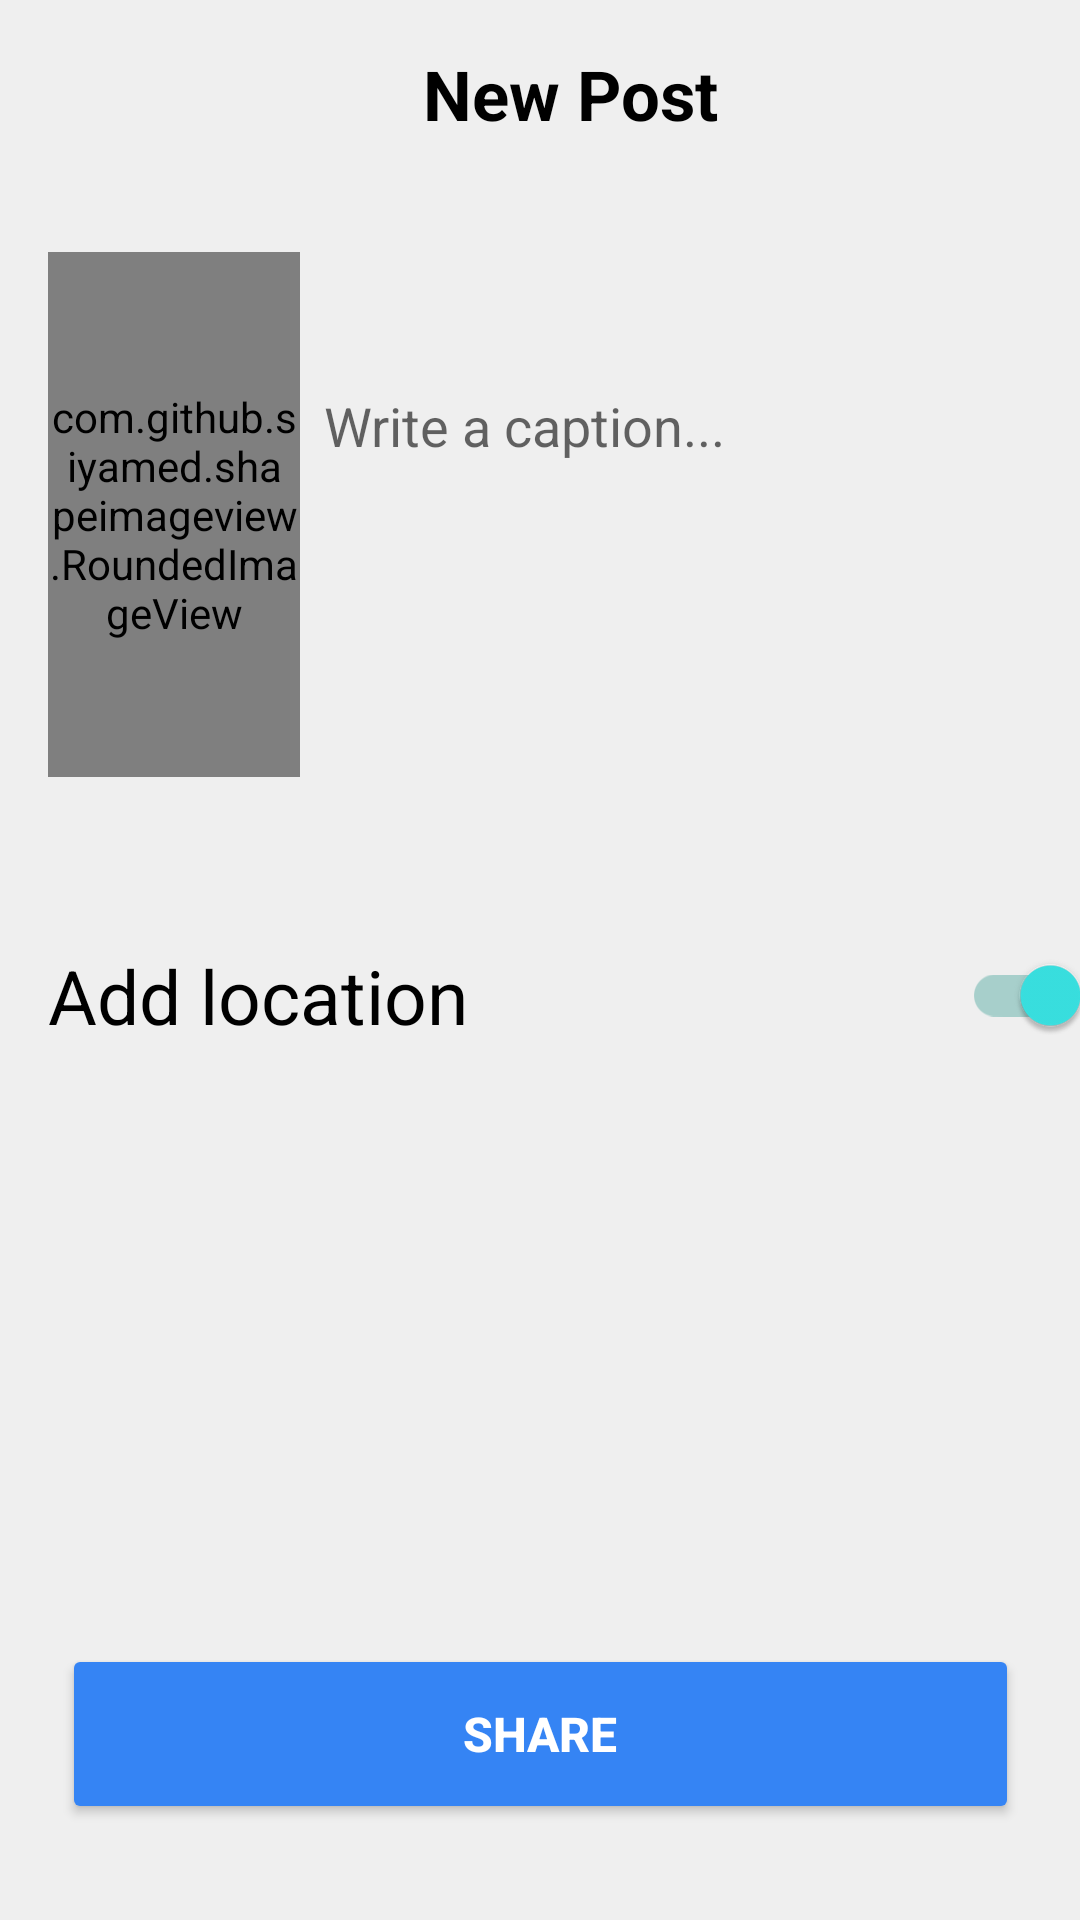

Reconstruct the res/layout file that produces this screen, plus the resources it refers to.
<!-- AndroidManifest.xml: application theme Theme.Tennine -->
<!-- res/layout/photo_layout_update.xml -->
<?xml version="1.0" encoding="utf-8"?>
<androidx.constraintlayout.widget.ConstraintLayout xmlns:android="http://schemas.android.com/apk/res/android"
    xmlns:app="http://schemas.android.com/apk/res-auto"
    xmlns:tools="http://schemas.android.com/tools"
    android:layout_width="match_parent"
    android:layout_height="match_parent"
    android:background="@color/lightwhite">

    <ImageView
        android:id="@+id/iv_back"
        android:layout_width="69dp"
        android:layout_height="32dp"
        android:layout_marginStart="16dp"
        android:layout_marginTop="16dp"
        app:layout_constraintStart_toStartOf="parent"
        app:layout_constraintTop_toTopOf="parent"
        app:srcCompat="@drawable/leftarrow" />

    <TextView
        android:id="@+id/textView89"
        android:layout_width="wrap_content"
        android:layout_height="wrap_content"
        android:layout_marginStart="56dp"
        android:text="New Post"
        android:textColor="@color/black"
        android:textSize="23dp"
        android:textStyle="bold"
        app:layout_constraintBottom_toBottomOf="@+id/iv_back"
        app:layout_constraintEnd_toEndOf="parent"
        app:layout_constraintHorizontal_bias="0.0"
        app:layout_constraintStart_toEndOf="@+id/iv_back"
        app:layout_constraintTop_toTopOf="@+id/iv_back"
        app:layout_constraintVertical_bias="0.0" />


    <com.github.siyamed.shapeimageview.RoundedImageView
        android:id="@+id/iv_post"
        android:layout_width="84dp"
        android:layout_height="175dp"
        android:layout_marginStart="16dp"
        android:layout_marginTop="36dp"
        android:src="@drawable/user"
        app:layout_constraintStart_toStartOf="parent"
        app:layout_constraintTop_toBottomOf="@+id/iv_back"
        app:siRadius="6dp"
        app:siSquare="true" />

    <EditText
        android:id="@+id/edt_caption"
        android:layout_width="266dp"
        android:layout_height="84dp"
        android:layout_marginStart="8dp"
        android:background="@color/lightwhite"
        android:ems="10"
        android:gravity="start"
        android:hint="Write a caption..."
        android:inputType="textPersonName"
        app:layout_constraintBottom_toBottomOf="@+id/iv_post"
        app:layout_constraintStart_toEndOf="@+id/iv_post"
        app:layout_constraintTop_toTopOf="@+id/iv_post" />

    <TextView
        android:id="@+id/textView90"
        android:layout_width="wrap_content"
        android:layout_height="wrap_content"
        android:layout_marginStart="16dp"
        android:layout_marginTop="56dp"
        android:text="Add location"
        android:textColor="@color/black"
        android:textSize="25dp"
        app:layout_constraintStart_toStartOf="parent"
        app:layout_constraintTop_toBottomOf="@+id/iv_post" />

    <Button
        android:id="@+id/btn_share"
        android:layout_width="319dp"
        android:layout_height="60dp"
        android:layout_marginStart="24dp"
        android:layout_marginEnd="24dp"
        android:layout_marginBottom="32dp"
        android:backgroundTint="#3584F4"
        android:text="Share"
        android:textColor="@color/white"
        android:textSize="16sp"
        android:textStyle="bold"
        app:layout_constraintBottom_toBottomOf="parent"
        app:layout_constraintEnd_toEndOf="parent"
        app:layout_constraintStart_toStartOf="parent" />

    <com.google.android.material.switchmaterial.SwitchMaterial
        android:id="@+id/btn_location"
        android:layout_width="wrap_content"
        android:layout_height="wrap_content"
        android:layout_marginEnd="@dimen/_10sdp"
        app:thumbTint="@color/skyblue"
        android:checked="true"
        app:layout_constraintBottom_toBottomOf="@+id/textView90"
        app:layout_constraintEnd_toEndOf="parent"
        app:layout_constraintTop_toTopOf="@+id/textView90"/>

</androidx.constraintlayout.widget.ConstraintLayout>
<!-- resources referenced by this layout -->
<resources>
  <color name="black">#FF000000</color>
  <color name="lightwhite">#EFEFEF</color>
  <color name="skyblue">#39E2E2</color>
  <color name="white">#FFFFFFFF</color>
  <style name="Theme.Tennine" parent="Theme.AppCompat.DayNight.DarkActionBar">
          
          <item name="colorPrimary">@color/skyblue</item>
          <item name="colorPrimaryVariant">@color/darkblue</item>
          <item name="colorOnPrimary">@color/white</item>
          
          <item name="colorSecondary">@color/teal_200</item>
          <item name="colorSecondaryVariant">@color/teal_700</item>
          <item name="colorOnSecondary">@color/black</item>
          
          <item name="android:statusBarColor" tools:targetApi="l">?attr/colorPrimaryVariant</item>
          
      </style>
  <color name="darkblue">#31C3C3</color>
  <color name="teal_200">#FF03DAC5</color>
  <color name="teal_700">#FF018786</color>
</resources>
